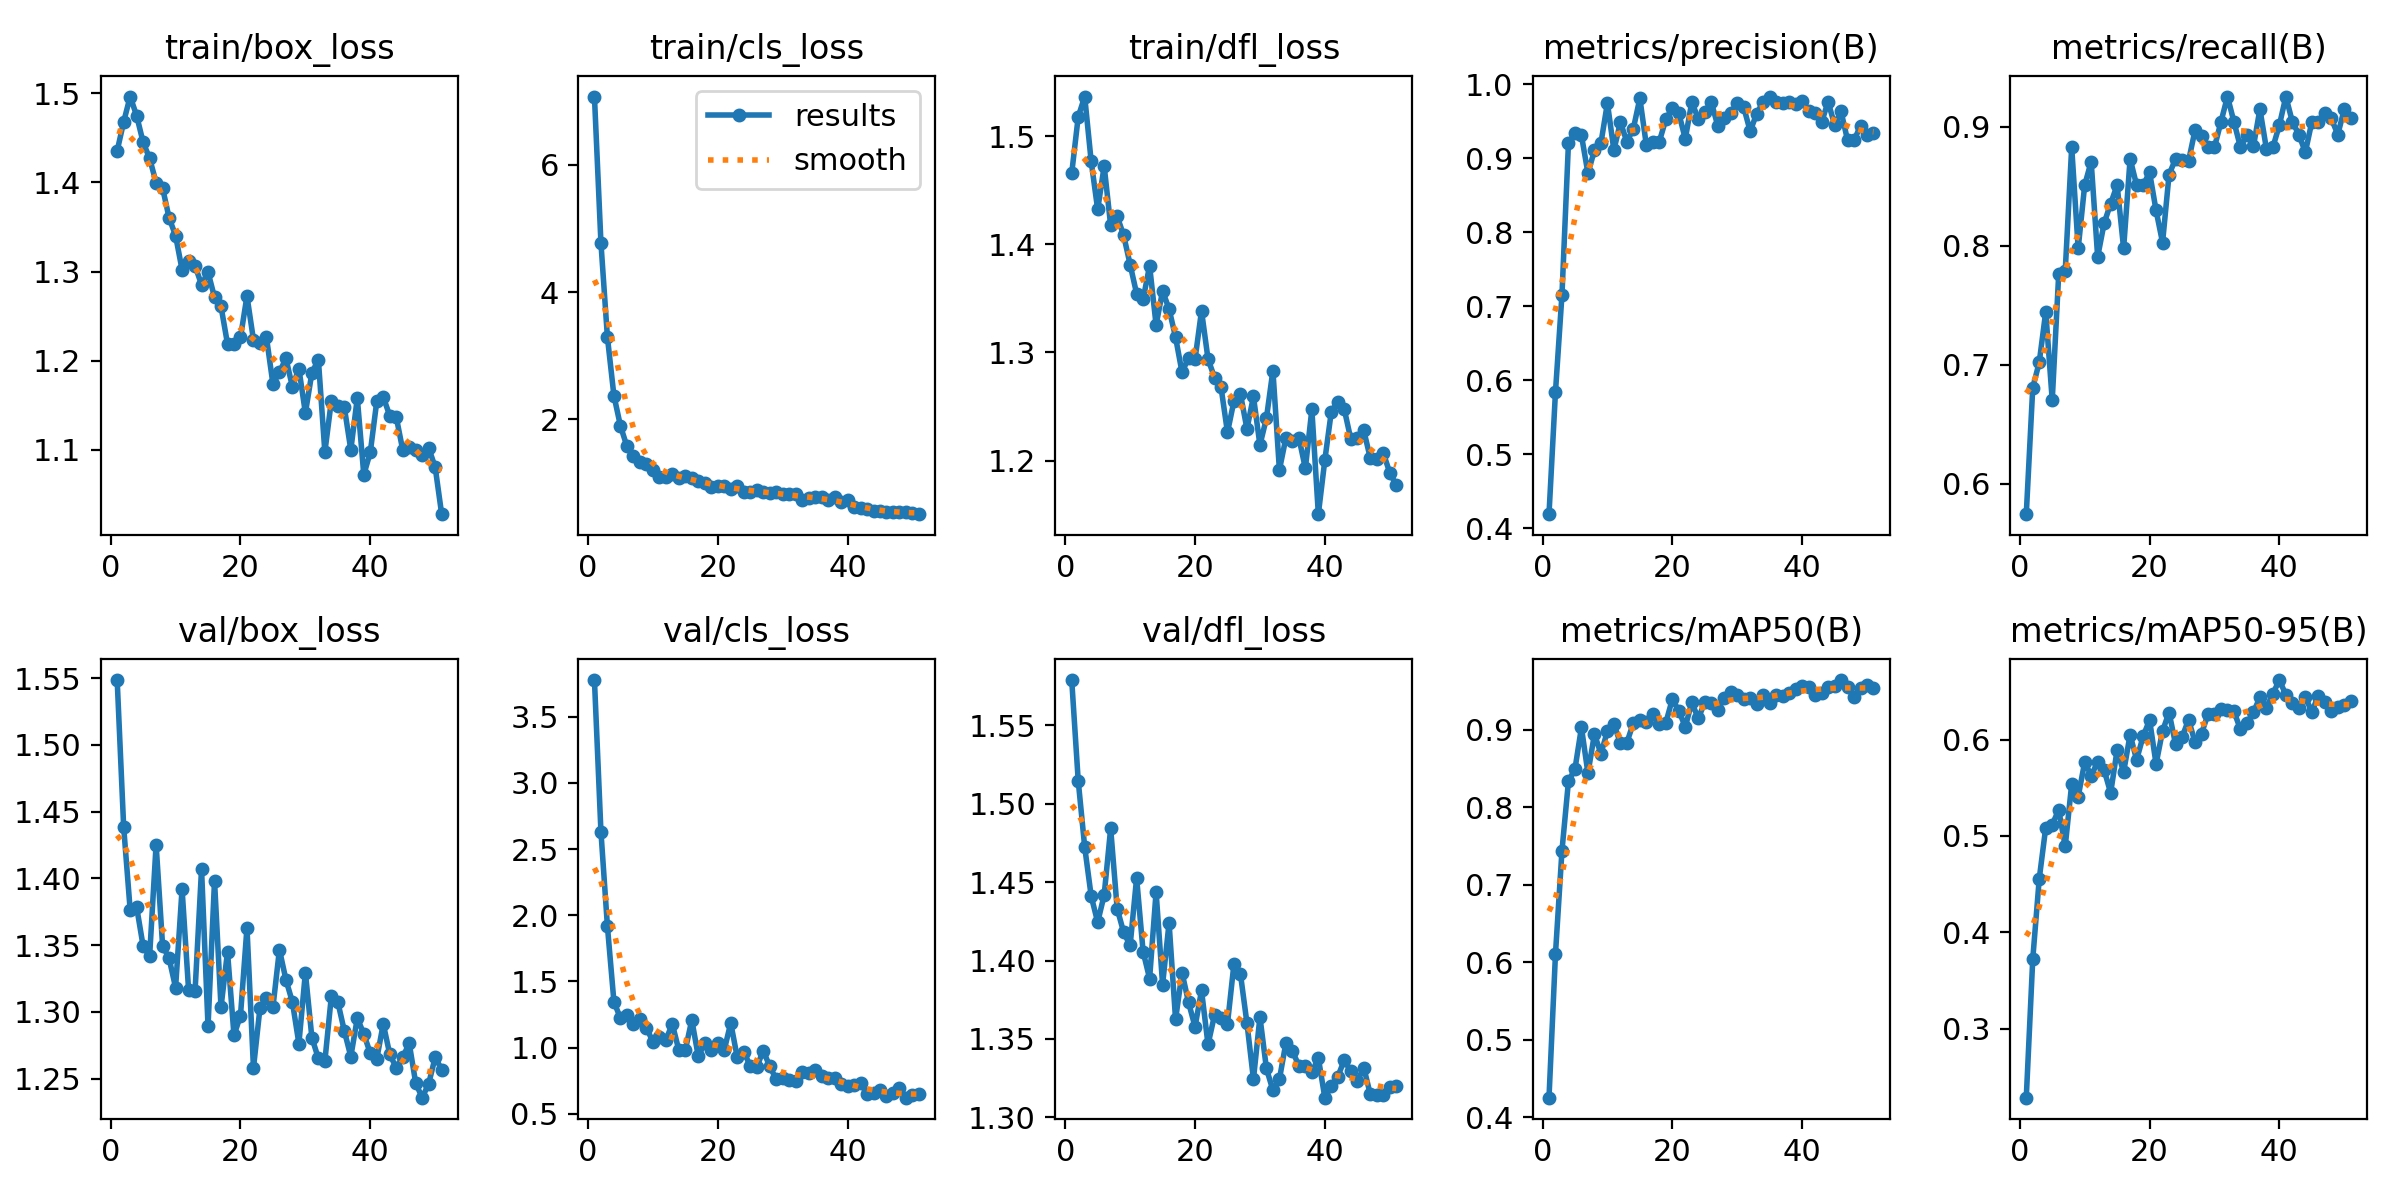

Data behind this chart, as committed beside it:
epoch, train/box_loss, train/cls_loss, train/dfl_loss, metrics/precision(B), metrics/recall(B), metrics/mAP50(B), metrics/mAP50-95(B), val/box_loss, val/cls_loss, val/dfl_loss, lr/pg0, lr/pg1, lr/pg2
1, 1.435, 7.076, 1.466, 0.4191, 0.5745, 0.4253, 0.2288, 1.548, 3.777, 1.579, 0.0006659, 0.0006659, 0.0006659
2, 1.468, 4.775, 1.518, 0.5846, 0.6808, 0.611, 0.3725, 1.439, 2.632, 1.515, 0.001306, 0.001306, 0.001306
3, 1.496, 3.291, 1.536, 0.7157, 0.7021, 0.744, 0.4557, 1.376, 1.916, 1.472, 0.00192, 0.00192, 0.00192
4, 1.475, 2.373, 1.476, 0.9211, 0.7447, 0.8335, 0.5088, 1.379, 1.346, 1.441, 0.001881, 0.001881, 0.001881
5, 1.445, 1.9, 1.432, 0.9337, 0.6702, 0.8491, 0.5119, 1.349, 1.222, 1.424, 0.001842, 0.001842, 0.001842
6, 1.427, 1.576, 1.472, 0.931, 0.7766, 0.9029, 0.527, 1.342, 1.248, 1.442, 0.001802, 0.001802, 0.001802
7, 1.4, 1.425, 1.417, 0.8798, 0.7786, 0.8438, 0.4892, 1.425, 1.18, 1.484, 0.001762, 0.001762, 0.001762
8, 1.394, 1.328, 1.426, 0.9105, 0.883, 0.894, 0.5539, 1.349, 1.217, 1.433, 0.001723, 0.001723, 0.001723
9, 1.36, 1.297, 1.408, 0.9204, 0.7979, 0.869, 0.5407, 1.34, 1.15, 1.418, 0.001683, 0.001683, 0.001683
10, 1.34, 1.2, 1.381, 0.9747, 0.8511, 0.8979, 0.5766, 1.318, 1.044, 1.41, 0.001644, 0.001644, 0.001644
11, 1.302, 1.099, 1.354, 0.911, 0.8709, 0.9074, 0.5627, 1.392, 1.08, 1.453, 0.001604, 0.001604, 0.001604
12, 1.312, 1.1, 1.349, 0.9489, 0.7907, 0.8824, 0.5765, 1.317, 1.057, 1.406, 0.001564, 0.001564, 0.001564
13, 1.306, 1.134, 1.38, 0.9223, 0.8192, 0.8832, 0.5683, 1.315, 1.177, 1.389, 0.001525, 0.001525, 0.001525
14, 1.285, 1.083, 1.325, 0.9402, 0.8355, 0.9086, 0.5446, 1.407, 0.9803, 1.444, 0.001485, 0.001485, 0.001485
15, 1.299, 1.112, 1.357, 0.9811, 0.8511, 0.9126, 0.5893, 1.289, 0.9799, 1.385, 0.001446, 0.001446, 0.001446
16, 1.271, 1.078, 1.34, 0.9177, 0.7979, 0.9094, 0.5662, 1.398, 1.208, 1.424, 0.001406, 0.001406, 0.001406
17, 1.261, 1.037, 1.314, 0.9214, 0.8733, 0.9208, 0.605, 1.304, 0.9328, 1.363, 0.001366, 0.001366, 0.001366
18, 1.219, 0.9926, 1.281, 0.9226, 0.8511, 0.9074, 0.5789, 1.345, 1.034, 1.392, 0.001327, 0.001327, 0.001327
19, 1.219, 0.9386, 1.295, 0.9525, 0.8511, 0.9089, 0.6032, 1.282, 0.9831, 1.373, 0.001287, 0.001287, 0.001287
20, 1.226, 0.9456, 1.294, 0.9679, 0.8617, 0.9391, 0.6202, 1.297, 1.033, 1.358, 0.001248, 0.001248, 0.001248
21, 1.273, 0.9448, 1.338, 0.9608, 0.8298, 0.9243, 0.5746, 1.363, 0.9809, 1.381, 0.001208, 0.001208, 0.001208
22, 1.223, 0.9088, 1.294, 0.9263, 0.8027, 0.9036, 0.609, 1.258, 1.185, 1.347, 0.001168, 0.001168, 0.001168
23, 1.22, 0.9593, 1.277, 0.9758, 0.8599, 0.935, 0.628, 1.303, 0.9271, 1.365, 0.001129, 0.001129, 0.001129
24, 1.226, 0.8575, 1.268, 0.9535, 0.8731, 0.9144, 0.5952, 1.311, 0.9665, 1.363, 0.001089, 0.001089, 0.001089
25, 1.174, 0.8509, 1.226, 0.9622, 0.8723, 0.935, 0.6022, 1.303, 0.8626, 1.36, 0.00105, 0.00105, 0.00105
26, 1.187, 0.882, 1.255, 0.9762, 0.8713, 0.9342, 0.6206, 1.347, 0.849, 1.398, 0.00101, 0.00101, 0.00101
27, 1.203, 0.8596, 1.261, 0.944, 0.8971, 0.9256, 0.5974, 1.324, 0.9764, 1.391, 0.0009704, 0.0009704, 0.0009704
28, 1.171, 0.8342, 1.229, 0.9545, 0.8925, 0.941, 0.6062, 1.307, 0.8586, 1.36, 0.0009308, 0.0009308, 0.0009308
29, 1.191, 0.8502, 1.259, 0.9614, 0.883, 0.9487, 0.6261, 1.276, 0.7604, 1.324, 0.0008912, 0.0008912, 0.0008912
30, 1.141, 0.8202, 1.214, 0.9745, 0.883, 0.9448, 0.6269, 1.329, 0.7722, 1.364, 0.0008516, 0.0008516, 0.0008516
31, 1.186, 0.8284, 1.239, 0.9692, 0.9043, 0.94, 0.6311, 1.281, 0.753, 1.331, 0.000812, 0.000812, 0.000812
32, 1.201, 0.8315, 1.283, 0.9366, 0.9255, 0.941, 0.6307, 1.265, 0.7471, 1.317, 0.0007724, 0.0007724, 0.0007724
33, 1.098, 0.7292, 1.191, 0.9603, 0.9043, 0.9333, 0.6292, 1.263, 0.8173, 1.324, 0.0007328, 0.0007328, 0.0007328
34, 1.155, 0.7585, 1.221, 0.9764, 0.883, 0.9445, 0.6105, 1.312, 0.8042, 1.347, 0.0006932, 0.0006932, 0.0006932
35, 1.149, 0.7843, 1.218, 0.9834, 0.8936, 0.9348, 0.6167, 1.307, 0.8296, 1.342, 0.0006536, 0.0006536, 0.0006536
36, 1.148, 0.7727, 1.221, 0.9765, 0.8837, 0.9452, 0.6283, 1.286, 0.7882, 1.333, 0.000614, 0.000614, 0.000614
37, 1.1, 0.7372, 1.193, 0.9743, 0.9149, 0.9434, 0.6437, 1.266, 0.7712, 1.333, 0.0005744, 0.0005744, 0.0005744
38, 1.158, 0.7723, 1.247, 0.9764, 0.8817, 0.9475, 0.6328, 1.295, 0.7706, 1.329, 0.0005348, 0.0005348, 0.0005348
39, 1.072, 0.7004, 1.15, 0.9733, 0.883, 0.9526, 0.6475, 1.284, 0.7245, 1.338, 0.0004952, 0.0004952, 0.0004952
40, 1.097, 0.7246, 1.2, 0.9769, 0.9015, 0.956, 0.6616, 1.269, 0.7105, 1.313, 0.0004556, 0.0004556, 0.0004556
41, 1.155, 0.617, 1.245, 0.9642, 0.9255, 0.9548, 0.6463, 1.265, 0.7134, 1.32, 0.000416, 0.000416, 0.000416
42, 1.159, 0.6095, 1.254, 0.9611, 0.9043, 0.9442, 0.6375, 1.291, 0.7316, 1.326, 0.0003764, 0.0003764, 0.0003764
43, 1.138, 0.5837, 1.247, 0.9485, 0.8936, 0.9478, 0.633, 1.268, 0.6513, 1.337, 0.0003368, 0.0003368, 0.0003368
44, 1.137, 0.563, 1.22, 0.9764, 0.8787, 0.9549, 0.6441, 1.258, 0.656, 1.329, 0.0002972, 0.0002972, 0.0002972
45, 1.1, 0.5624, 1.221, 0.9456, 0.9043, 0.9558, 0.6285, 1.266, 0.6778, 1.323, 0.0002576, 0.0002576, 0.0002576
46, 1.103, 0.5397, 1.228, 0.9633, 0.9043, 0.9639, 0.6456, 1.276, 0.6321, 1.332, 0.000218, 0.000218, 0.000218
47, 1.101, 0.5416, 1.202, 0.9245, 0.912, 0.9553, 0.6384, 1.247, 0.6542, 1.315, 0.0001784, 0.0001784, 0.0001784
48, 1.094, 0.5401, 1.201, 0.9241, 0.9071, 0.9415, 0.6295, 1.236, 0.6946, 1.314, 0.0001388, 0.0001388, 0.0001388
49, 1.102, 0.542, 1.207, 0.9439, 0.8936, 0.9541, 0.634, 1.246, 0.6208, 1.315, 9.92e-05, 9.92e-05, 9.92e-05
50, 1.081, 0.5195, 1.189, 0.932, 0.9149, 0.9573, 0.6354, 1.266, 0.6381, 1.32, 5.96e-05, 5.96e-05, 5.96e-05
51, 1.028, 0.5088, 1.177, 0.9343, 0.9071, 0.954, 0.6399, 1.257, 0.6462, 1.32, 2e-05, 2e-05, 2e-05
52, 1.047, 0.5287, 1.185, 0.9228, 0.8896, 0.9277, 0.6004, 1.322, 0.7687, 1.391, 0.0009902, 0.0009902, 0.0009902
53, 1.147, 0.5866, 1.232, 0.9444, 0.9028, 0.9525, 0.6258, 1.288, 0.6944, 1.376, 0.0009704, 0.0009704, 0.0009704
54, 1.141, 0.6006, 1.256, 0.7821, 0.8723, 0.8498, 0.5837, 1.228, 0.9051, 1.314, 0.0009506, 0.0009506, 0.0009506
55, 1.132, 0.5936, 1.25, 0.9401, 0.9043, 0.9443, 0.6215, 1.324, 0.6754, 1.363, 0.0009308, 0.0009308, 0.0009308
56, 1.144, 0.5927, 1.238, 0.9044, 0.9063, 0.9345, 0.6132, 1.249, 0.6798, 1.313, 0.000911, 0.000911, 0.000911
57, 1.153, 0.5853, 1.236, 0.9554, 0.8617, 0.9368, 0.6113, 1.262, 0.6787, 1.368, 0.0008912, 0.0008912, 0.0008912
58, 1.17, 0.5925, 1.243, 0.9184, 0.883, 0.9226, 0.6041, 1.301, 0.7858, 1.364, 0.0008714, 0.0008714, 0.0008714
59, 1.115, 0.5628, 1.221, 0.8353, 0.863, 0.884, 0.6009, 1.239, 0.8857, 1.338, 0.0008516, 0.0008516, 0.0008516
60, 1.161, 0.5968, 1.23, 0.8757, 0.8511, 0.8848, 0.5731, 1.332, 0.9988, 1.389, 0.0008318, 0.0008318, 0.0008318
... 24 more rows
